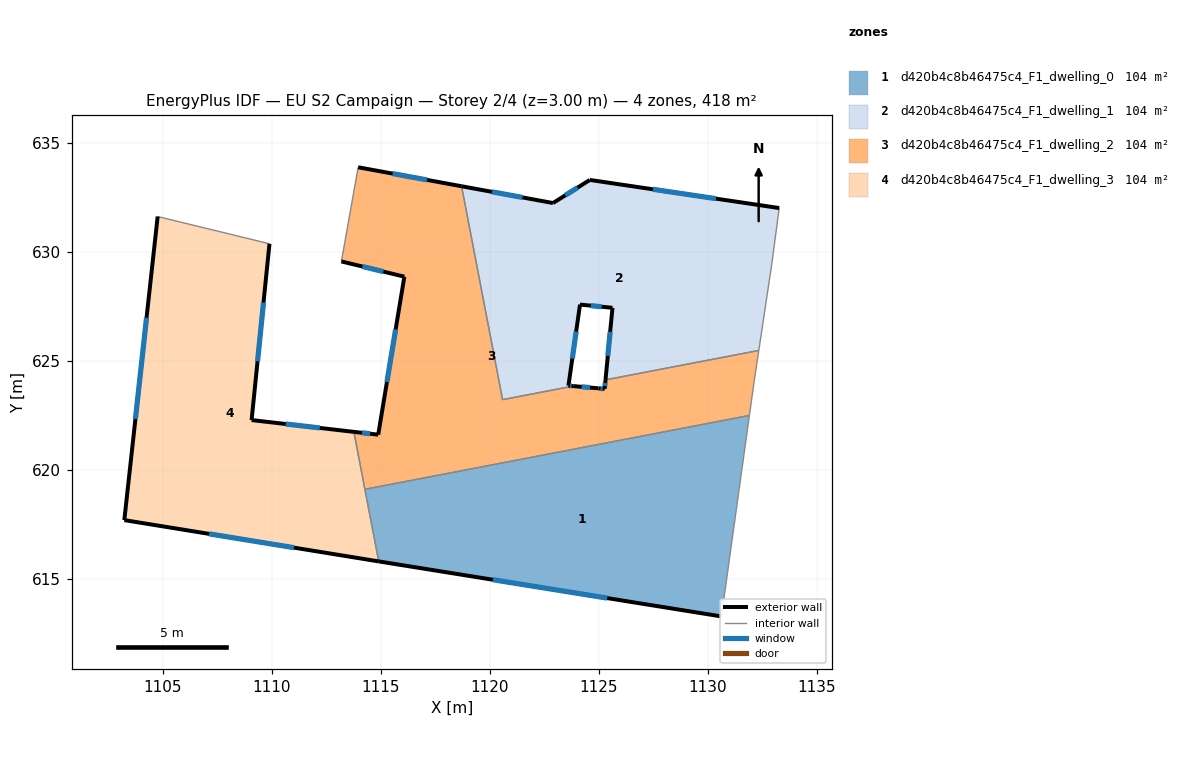
=== STOREY PLAN SPEC (per zone: floor XY polygon, exterior-wall plan segments, windows/doors) ===
zone 1: d420b4c8b46475c4_F1_dwelling_0  (104.4 m²)
  floor: (1131.91, 622.50) (1130.63, 613.28) (1114.90, 615.80) (1114.27, 619.11)
  exterior wall: (1114.90, 615.80) – (1130.63, 613.28)  [15.9 m]
    window: (1120.15, 614.96) – (1125.39, 614.12)  [5.3 m²]
  interior walls: 3
zone 2: d420b4c8b46475c4_F1_dwelling_1  (104.4 m²)
  floor: (1133.28, 632.01) (1132.94, 629.45) (1132.34, 625.48) (1125.31, 624.13) (1125.63, 627.44) (1124.14, 627.59) (1123.61, 623.87) (1123.83, 623.85) (1120.59, 623.22) (1118.71, 633.01) (1122.90, 632.25) (1124.59, 633.30)
  exterior wall: (1133.28, 632.01) – (1124.59, 633.30)  [8.8 m]
    window: (1130.38, 632.44) – (1127.49, 632.88)  [2.9 m²]
  exterior wall: (1125.63, 627.44) – (1125.31, 624.13)  [3.3 m]
    window: (1125.52, 626.33) – (1125.42, 625.23)  [1.1 m²]
  exterior wall: (1124.14, 627.59) – (1125.63, 627.44)  [1.5 m]
    window: (1124.64, 627.54) – (1125.13, 627.49)  [0.5 m²]
  exterior wall: (1123.61, 623.87) – (1124.14, 627.59)  [3.8 m]
    window: (1123.79, 625.11) – (1123.96, 626.35)  [1.3 m²]
  exterior wall: (1123.83, 623.85) – (1123.61, 623.87)  [0.2 m]
    window: (1123.76, 623.85) – (1123.68, 623.86)  [0.1 m²]
  exterior wall: (1122.90, 632.25) – (1118.71, 633.01)  [4.3 m]
    window: (1121.50, 632.50) – (1120.10, 632.76)  [1.4 m²]
  exterior wall: (1124.59, 633.30) – (1122.90, 632.25)  [2.0 m]
    window: (1124.03, 632.95) – (1123.46, 632.60)  [0.7 m²]
  interior walls: 5
zone 3: d420b4c8b46475c4_F1_dwelling_2  (104.4 m²)
  floor: (1132.34, 625.48) (1132.13, 624.06) (1131.91, 622.50) (1114.27, 619.11) (1113.76, 621.75) (1114.88, 621.62) (1116.08, 628.87) (1113.19, 629.57) (1113.96, 633.89) (1118.71, 633.01) (1120.59, 623.22) (1123.83, 623.85) (1124.99, 623.74) (1125.27, 623.72) (1125.31, 624.13)
  exterior wall: (1113.19, 629.57) – (1116.08, 628.87)  [3.0 m]
    window: (1114.15, 629.33) – (1115.12, 629.10)  [1.0 m²]
  exterior wall: (1118.71, 633.01) – (1113.96, 633.89)  [4.8 m]
    window: (1117.12, 633.31) – (1115.54, 633.60)  [1.6 m²]
  exterior wall: (1124.99, 623.74) – (1123.83, 623.85)  [1.2 m]
    window: (1124.60, 623.78) – (1124.21, 623.81)  [0.4 m²]
  exterior wall: (1125.27, 623.72) – (1124.99, 623.74)  [0.3 m]
    window: (1125.17, 623.72) – (1125.08, 623.73)  [0.1 m²]
  exterior wall: (1125.31, 624.13) – (1125.27, 623.72)  [0.4 m]
    window: (1125.30, 623.99) – (1125.28, 623.85)  [0.1 m²]
  exterior wall: (1114.88, 621.62) – (1113.76, 621.75)  [1.1 m]
    window: (1114.51, 621.66) – (1114.14, 621.70)  [0.4 m²]
  exterior wall: (1116.08, 628.87) – (1114.88, 621.62)  [7.3 m]
    window: (1115.68, 626.45) – (1115.28, 624.03)  [2.5 m²]
  interior walls: 8
zone 4: d420b4c8b46475c4_F1_dwelling_3  (104.4 m²)
  floor: (1109.89, 630.38) (1109.07, 622.29) (1113.76, 621.75) (1114.90, 615.80) (1103.23, 617.70) (1104.76, 631.63)
  exterior wall: (1109.07, 622.29) – (1109.89, 630.38)  [8.1 m]
    window: (1109.34, 624.98) – (1109.62, 627.68)  [2.7 m²]
  exterior wall: (1113.76, 621.75) – (1109.07, 622.29)  [4.7 m]
    window: (1112.20, 621.93) – (1110.63, 622.11)  [1.6 m²]
  exterior wall: (1103.23, 617.70) – (1114.90, 615.80)  [11.8 m]
    window: (1107.12, 617.06) – (1111.01, 616.43)  [3.9 m²]
  exterior wall: (1104.76, 631.63) – (1103.23, 617.70)  [14.0 m]
    window: (1104.25, 626.98) – (1103.74, 622.34)  [4.7 m²]
  interior walls: 3

=== DERIVED (storey summary) ===
Building: EU S2 Campaign
Storey: 2 of 4  (floor level z = 3.00 m)
Storey gross floor area: 417.6 m²
Zones on this storey: 4
  - d420b4c8b46475c4_F1_dwelling_0: floor 104.4 m²; exterior wall 15.9 m (47.8 m²); 1 window(s) 5.3 m²; WWR 11.1%
  - d420b4c8b46475c4_F1_dwelling_1: floor 104.4 m²; exterior wall 23.8 m (71.5 m²); 7 window(s) 8.0 m²; WWR 11.1%
  - d420b4c8b46475c4_F1_dwelling_2: floor 104.4 m²; exterior wall 18.1 m (54.4 m²); 7 window(s) 6.0 m²; WWR 11.1%
  - d420b4c8b46475c4_F1_dwelling_3: floor 104.4 m²; exterior wall 38.7 m (116.1 m²); 4 window(s) 12.9 m²; WWR 11.1%
Zone adjacency (shared interzone walls):
  - d420b4c8b46475c4_F1_dwelling_0 ↔ d420b4c8b46475c4_F1_dwelling_2
  - d420b4c8b46475c4_F1_dwelling_0 ↔ d420b4c8b46475c4_F1_dwelling_3
  - d420b4c8b46475c4_F1_dwelling_1 ↔ d420b4c8b46475c4_F1_dwelling_2
  - d420b4c8b46475c4_F1_dwelling_2 ↔ d420b4c8b46475c4_F1_dwelling_3